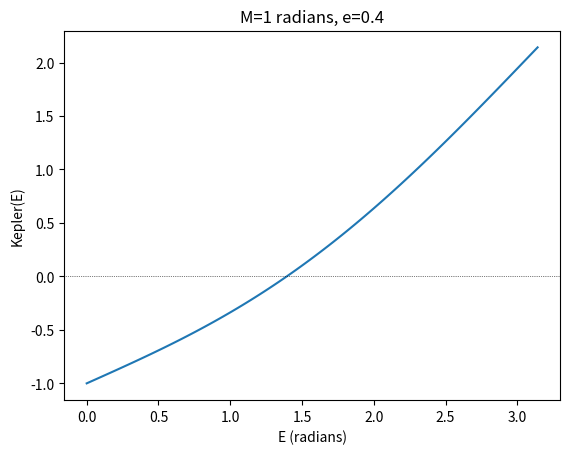

The matplotlib source for this figure:
import numpy as np
def kepler(E, M=1.0, e=0.4):
    """
    Kepler's equation function for root finding. 

    Parameters
    ----------
    E : float or array_like
        Eccentric anomaly in radians. 
    M : float or array_like, optional
        Mean anomaly in radians. The default is 1.0.
    e : float or array_like, optional
        Eccentricity (dimensionless). The default is 0.4.

    Returns
    -------
    keplers_eq : float or array_like
        Result of Kepler's equation in radians. 
    """

    return E - e*np.sin(E) - M

import matplotlib.pyplot as plt
E = np.linspace(0, np.pi, 100)
kepler_eq = kepler(E)
plt.plot(E, kepler_eq)
plt.xlabel('E (radians)')
plt.ylabel('Kepler(E)')
plt.title('M=1 radians, e=0.4')
plt.axhline(0, color='black', linestyle=':', lw=0.5)

def bisection(func, a, b, tol=1e-4, max_iter=100, verbose=False):
    """
    Find a root x of the equation func(x)=0 within an interval [a, b] using the bisection method.

    Parameters
    ----------
    func : callable
        The function for which to find the root. 
    a : float
        The lower bound of the interval.
    b : float
        The upper bound of the interval.
    tol : float, optional
        The absolute tolerance for the root. The function returns when the size of the bisection interval is less than tol. Default is 1e-4. 
    max_iter : int, optional
        The maximum number of iterations. Default is 100.

    Returns
    -------
    root: float
        The root of the function.

    Raises
    ------
    ValueError
        If a is not less than b.
    ValueError
        If f(a) and f(b) have the same sign.
    ValueError
        If the function does not converge within max_iter iterations.
    """
    # Do some error checking
    if not a < b:
        raise ValueError("a must be less than b")
    if func(a) * func(b) > 0:
        raise ValueError("f(a) and f(b) must have different signs")

    for iter in range(max_iter):
        # bisect, x is the new candidate root
        x = (a + b) / 2
        if verbose:
            # Print the current values of a, root, and b
            print(f"iteration: {iter + 1:3d}, a: {a:.6f}, root: {x:.6f}, b: {b:.6f}, eps: {(b - a)/2:.6f}")
        # Check if we found the zero or if the localization interval (b-a)/2 = (x-a) = (b-x) 
        # is within the tolerance.
        if func(x) == 0.0 or (b - a)/2 < tol:
            break
        # If the signs of f(x) and f(a) are different then the root is between a and x, update b
        if func(x) * func(a) < 0:
            b = x
        # Otherwise if the sign of f(a) and f(x) are the same, the root is between x and b, update a
        else:
            a = x
    else:
        # If the loop completes without a break, enter the else and raise an error.
        raise ValueError(f"The localization interval = {b-a/2} > {tol} = tolerance after max_iter = {max_iter} iterations\n" + 
                         f"Increase the value of max_iter. ")
    return x

# By eye the root was around 1.4 so we choose the values of a and b accordingly
a = 1.25
b = 1.5

root = bisection(kepler, a, b, verbose=True)


def deriv(func, x, h=1e-4):
    """
    Compute the nth derivative of a function f(x) using the symmetric difference formula.

    Parameters
    ----------
    func : callable 
        Function to take the derivative of.
    x : float or array_like
        Location(s) at which to evaluate the derivative.
    h : float, optional
        Step size. The default is 1e-4.

    Returns
    -------
    df/dx(x): float or array_like
        The derivative of f(x) evaluated at x. shape is same as x. 

    """
    return (func(x + h) - func(x - h))/(2*h)


def newton_raphson(func, x0, fprime=None, tol=1e-4, h=1e-4, max_iter=100, verbose=False):
    """
    Find a root x of the equation func(x)=0 with derivative df(x) using the Newton-Raphson method.

    Parameters
    ----------
    func : callable
        The function for which to find the root.
    x0 : float
        The initial guess for the root.
    fprime : callable, optional 
        The derivative of the function. Default is None, in which case the derivative will be computed numerically.  
    tol : float, optional
        The absolute tolerance for the root. The function returns when the absolute value of the difference 
        between the current and previous root is less than tol. Default is 1e-5.
    h : float, optional
        Step size if the derivative is to be computed numerically. The default is 1e-4.
    max_iter : int, optional
        The maximum number of iterations. Default is 100.
    verbose : bool, optional
        If True, print the iteration process. Default is False.

    Returns
    -------
    float
        The root of the function.

    Raises
    ------
    ValueError
        If the function does not converge within max_iter iterations.
    """
    # Initialize the current guess for the root
    x = x0

    # Perform the Newton-Raphson iteration
    for iter in range(max_iter):
        # Calculate the function value and its derivative at the current guess
        f = func(x)
        # Use the analytical derivative function if provided, otherweise use the numerical derivative
        dfx = fprime(x) if fprime is not None else deriv(func, x, h=h)

        # Update the guess using the Newton-Raphson formula
        prev_x = x
        x = x - f/dfx

        if verbose:
            # Print the current iteration, root, and absolute difference between the current and previous root
            print(f"iteration: {iter + 1}, current root: {x:.12f}, previous root: {prev_x:.12f}, |difference|: {np.abs(x - prev_x):.12f}")

        # If the absolute difference between the current and previous root is less than the tolerance, the root has been found
        if np.abs(x - prev_x) < tol:
            break 
    else: 
        # If the function did not break out after max_iter iterations we enter elese. Since it did not converge. Raise an exception. 
        raise ValueError(f"The absolute difference between the current and previous root = {abs(x - prev_x)} > {tol} = tolerance after max_iter = {max_iter} iterations\n" + 
                         f"Increase the value of max_iter or changing the initial guess.")
    
    return x

def kepler_prime(E, e=0.4):
    """
    Returns the derivative of Kepler's equation for the eccentric anomaly E. 

    Parameters
    ----------
    E : float or array_like
        Eccentric anomaly in radians. 
    e : float or array_like, optional
        Eccentricity (dimensionless). The default is 0.4.

    Returns
    -------
    keplers_eq_deriv : float or array_like
        Derivative of Kepler's equation with respect to E (dimensionless). 
    """

    return 1 - e*np.cos(E)

E0 = 1.0
root = newton_raphson(kepler, E0, fprime=kepler_prime, verbose=True)

root_secant = newton_raphson(kepler, E0, verbose=True)

from scipy import optimize 
# Find the root using the bisect function
root_bisect, result_bisect = optimize.bisect(kepler, a, b, xtol=1e-4, full_output=True)

# Print the root
print(f"The root is {root_bisect:.8f}")


result_bisect

# Solve Kepler's equation using scipy.optimize.newton
root_newton, result_newton = optimize.newton(kepler, E0, tol=1e-4, fprime=kepler_prime, full_output=True)

# Print the root
print(f"The root is {root:.8f}")

result_newton

result_root = optimize.root_scalar(kepler, bracket = (a,b), method='brentq', xtol=1e-4)
result_root